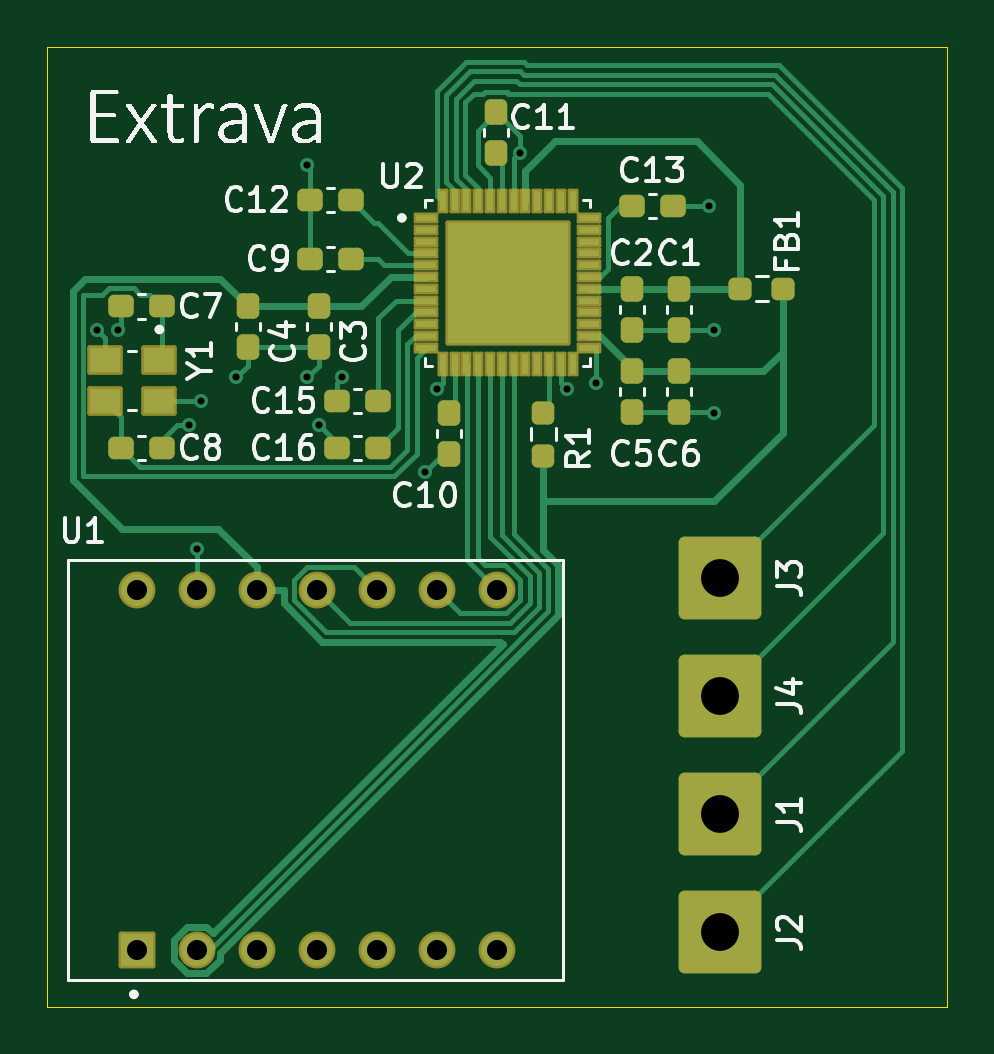
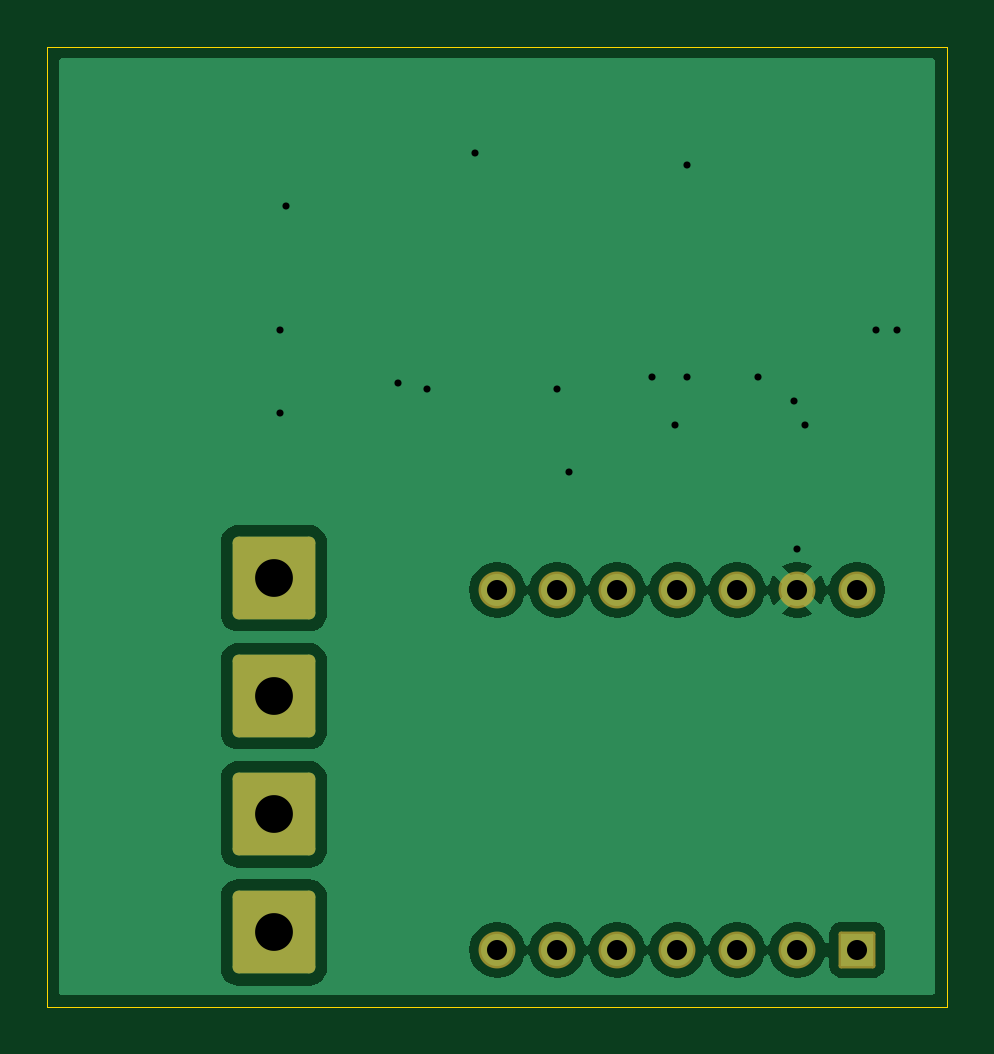
Circuit board: 11 layer files. Board 38.1 x 40.6 mm.
- bottom_copper: extrava-B_Cu.gbl (30785 bytes)
- bottom_mask: extrava-B_Mask.gbs (1764 bytes)
- paste: extrava-B_Paste.gbp (447 bytes)
- bottom_silk: extrava-B_Silkscreen.gbo (1774 bytes)
- outline: extrava-Edge_Cuts.gm1 (599 bytes)
- top_copper: extrava-F_Cu.gtl (21258 bytes)
- top_mask: extrava-F_Mask.gts (5367 bytes)
- paste: extrava-F_Paste.gtp (5484 bytes)
- top_silk: extrava-F_Silkscreen.gto (47212 bytes)
- drill: extrava-NPTH.drl (269 bytes)
- drill: extrava-PTH.drl (950 bytes)

=== bottom_copper: extrava-B_Cu.gbl (30785 bytes, source omitted) ===
=== bottom_mask: extrava-B_Mask.gbs (1764 bytes, source withheld) ===
=== paste: extrava-B_Paste.gbp ===
%TF.GenerationSoftware,KiCad,Pcbnew,9.0.6*%
%TF.CreationDate,2026-06-15T19:53:10-07:00*%
%TF.ProjectId,extrava,65787472-6176-4612-9e6b-696361645f70,2*%
%TF.SameCoordinates,Original*%
%TF.FileFunction,Paste,Bot*%
%TF.FilePolarity,Positive*%
%FSLAX46Y46*%
G04 Gerber Fmt 4.6, Leading zero omitted, Abs format (unit mm)*
G04 Created by KiCad (PCBNEW 9.0.6) date 2026-06-15 19:53:10*
%MOMM*%
%LPD*%
G01*
G04 APERTURE LIST*
G04 APERTURE END LIST*
M02*

=== bottom_silk: extrava-B_Silkscreen.gbo (1774 bytes, source withheld) ===
=== outline: extrava-Edge_Cuts.gm1 ===
%TF.GenerationSoftware,KiCad,Pcbnew,9.0.6*%
%TF.CreationDate,2026-06-15T19:53:10-07:00*%
%TF.ProjectId,extrava,65787472-6176-4612-9e6b-696361645f70,2*%
%TF.SameCoordinates,Original*%
%TF.FileFunction,Profile,NP*%
%FSLAX46Y46*%
G04 Gerber Fmt 4.6, Leading zero omitted, Abs format (unit mm)*
G04 Created by KiCad (PCBNEW 9.0.6) date 2026-06-15 19:53:10*
%MOMM*%
%LPD*%
G01*
G04 APERTURE LIST*
%TA.AperFunction,Profile*%
%ADD10C,0.050000*%
%TD*%
G04 APERTURE END LIST*
D10*
X83250000Y-42750000D02*
X121350000Y-42750000D01*
X121350000Y-83390000D01*
X83250000Y-83390000D01*
X83250000Y-42750000D01*
M02*

=== top_copper: extrava-F_Cu.gtl (21258 bytes, source omitted) ===
=== top_mask: extrava-F_Mask.gts ===
%TF.GenerationSoftware,KiCad,Pcbnew,9.0.6*%
%TF.CreationDate,2026-06-15T19:53:10-07:00*%
%TF.ProjectId,extrava,65787472-6176-4612-9e6b-696361645f70,2*%
%TF.SameCoordinates,Original*%
%TF.FileFunction,Soldermask,Top*%
%TF.FilePolarity,Negative*%
%FSLAX46Y46*%
G04 Gerber Fmt 4.6, Leading zero omitted, Abs format (unit mm)*
G04 Created by KiCad (PCBNEW 9.0.6) date 2026-06-15 19:53:10*
%MOMM*%
%LPD*%
G01*
G04 APERTURE LIST*
G04 Aperture macros list*
%AMRoundRect*
0 Rectangle with rounded corners*
0 $1 Rounding radius*
0 $2 $3 $4 $5 $6 $7 $8 $9 X,Y pos of 4 corners*
0 Add a 4 corners polygon primitive as box body*
4,1,4,$2,$3,$4,$5,$6,$7,$8,$9,$2,$3,0*
0 Add four circle primitives for the rounded corners*
1,1,$1+$1,$2,$3*
1,1,$1+$1,$4,$5*
1,1,$1+$1,$6,$7*
1,1,$1+$1,$8,$9*
0 Add four rect primitives between the rounded corners*
20,1,$1+$1,$2,$3,$4,$5,0*
20,1,$1+$1,$4,$5,$6,$7,0*
20,1,$1+$1,$6,$7,$8,$9,0*
20,1,$1+$1,$8,$9,$2,$3,0*%
G04 Aperture macros list end*
%ADD10RoundRect,0.237500X0.300000X0.237500X-0.300000X0.237500X-0.300000X-0.237500X0.300000X-0.237500X0*%
%ADD11RoundRect,0.237500X-0.237500X0.300000X-0.237500X-0.300000X0.237500X-0.300000X0.237500X0.300000X0*%
%ADD12RoundRect,0.250002X-1.499998X1.499998X-1.499998X-1.499998X1.499998X-1.499998X1.499998X1.499998X0*%
%ADD13RoundRect,0.237500X-0.300000X-0.237500X0.300000X-0.237500X0.300000X0.237500X-0.300000X0.237500X0*%
%ADD14RoundRect,0.102000X0.679000X-0.679000X0.679000X0.679000X-0.679000X0.679000X-0.679000X-0.679000X0*%
%ADD15C,1.562000*%
%ADD16RoundRect,0.058000X-0.174000X-0.464000X0.174000X-0.464000X0.174000X0.464000X-0.174000X0.464000X0*%
%ADD17RoundRect,0.058000X-0.464000X-0.174000X0.464000X-0.174000X0.464000X0.174000X-0.464000X0.174000X0*%
%ADD18RoundRect,0.102000X-2.550000X-2.550000X2.550000X-2.550000X2.550000X2.550000X-2.550000X2.550000X0*%
%ADD19RoundRect,0.102000X-0.650000X0.525000X-0.650000X-0.525000X0.650000X-0.525000X0.650000X0.525000X0*%
%ADD20RoundRect,0.237500X0.237500X-0.250000X0.237500X0.250000X-0.237500X0.250000X-0.237500X-0.250000X0*%
%ADD21RoundRect,0.237500X-0.250000X-0.237500X0.250000X-0.237500X0.250000X0.237500X-0.250000X0.237500X0*%
%ADD22RoundRect,0.237500X0.237500X-0.300000X0.237500X0.300000X-0.237500X0.300000X-0.237500X-0.300000X0*%
G04 APERTURE END LIST*
D10*
%TO.C,C13*%
X109725000Y-49500000D03*
X108000000Y-49500000D03*
%TD*%
D11*
%TO.C,C2*%
X108000000Y-54725000D03*
X108000000Y-53000000D03*
%TD*%
%TO.C,C1*%
X110000000Y-53000000D03*
X110000000Y-54725000D03*
%TD*%
%TO.C,C5*%
X108000000Y-58225000D03*
X108000000Y-56500000D03*
%TD*%
D12*
%TO.C,J1*%
X111750000Y-75250000D03*
%TD*%
%TO.C,J2*%
X111750000Y-80250000D03*
%TD*%
%TO.C,J3*%
X111750000Y-65250000D03*
%TD*%
%TO.C,J4*%
X111750000Y-70250000D03*
%TD*%
D13*
%TO.C,C12*%
X94387500Y-49250000D03*
X96112500Y-49250000D03*
%TD*%
%TO.C,C9*%
X96112500Y-51750000D03*
X94387500Y-51750000D03*
%TD*%
D11*
%TO.C,C4*%
X91750000Y-53750000D03*
X91750000Y-55475000D03*
%TD*%
%TO.C,C3*%
X94750000Y-53750000D03*
X94750000Y-55475000D03*
%TD*%
D14*
%TO.C,U1*%
X87050000Y-80990000D03*
D15*
X89590000Y-80990000D03*
X92130000Y-80990000D03*
X102290000Y-80990000D03*
X99750000Y-80990000D03*
X97210000Y-80990000D03*
X94670000Y-80990000D03*
X87050000Y-65750000D03*
X89590000Y-65750000D03*
X92130000Y-65750000D03*
X102290000Y-65750000D03*
X99750000Y-65750000D03*
X97210000Y-65750000D03*
X94670000Y-65750000D03*
%TD*%
D16*
%TO.C,U2*%
X100000000Y-56195000D03*
X100500000Y-56195000D03*
X101000000Y-56195000D03*
X101500000Y-56195000D03*
X102000000Y-56195000D03*
X102500000Y-56195000D03*
X103000000Y-56195000D03*
X103500000Y-56195000D03*
X104000000Y-56195000D03*
X104500000Y-56195000D03*
X105000000Y-56195000D03*
X105500000Y-56195000D03*
X105500000Y-49305000D03*
X105000000Y-49305000D03*
X104500000Y-49305000D03*
X104000000Y-49305000D03*
X103500000Y-49305000D03*
X103000000Y-49305000D03*
X102500000Y-49305000D03*
X102000000Y-49305000D03*
X101500000Y-49305000D03*
X101000000Y-49305000D03*
X100500000Y-49305000D03*
X100000000Y-49305000D03*
D17*
X99305000Y-50000000D03*
X99305000Y-50500000D03*
X99305000Y-51000000D03*
X99305000Y-51500000D03*
X99305000Y-52000000D03*
X99305000Y-52500000D03*
X99305000Y-53000000D03*
X99305000Y-53500000D03*
X99305000Y-54000000D03*
X99305000Y-54500000D03*
X99305000Y-55000000D03*
X99305000Y-55500000D03*
X106195000Y-55500000D03*
X106195000Y-55000000D03*
X106195000Y-54500000D03*
X106195000Y-54000000D03*
X106195000Y-53500000D03*
X106195000Y-53000000D03*
X106195000Y-52500000D03*
X106195000Y-52000000D03*
X106195000Y-51500000D03*
X106195000Y-51000000D03*
X106195000Y-50500000D03*
X106195000Y-50000000D03*
D18*
X102750000Y-52750000D03*
%TD*%
D19*
%TO.C,Y1*%
X88000000Y-56000000D03*
X85700000Y-56000000D03*
X85700000Y-57750000D03*
X88000000Y-57750000D03*
%TD*%
D20*
%TO.C,R1*%
X104250000Y-60075000D03*
X104250000Y-58250000D03*
%TD*%
D21*
%TO.C,FB1*%
X112587500Y-53000000D03*
X114412500Y-53000000D03*
%TD*%
D13*
%TO.C,C16*%
X95525000Y-59750000D03*
X97250000Y-59750000D03*
%TD*%
%TO.C,C15*%
X95525000Y-57750000D03*
X97250000Y-57750000D03*
%TD*%
D11*
%TO.C,C11*%
X102250000Y-45525000D03*
X102250000Y-47250000D03*
%TD*%
D22*
%TO.C,C10*%
X100250000Y-59975000D03*
X100250000Y-58250000D03*
%TD*%
D13*
%TO.C,C8*%
X86387500Y-59750000D03*
X88112500Y-59750000D03*
%TD*%
D10*
%TO.C,C7*%
X88112500Y-53750000D03*
X86387500Y-53750000D03*
%TD*%
D11*
%TO.C,C6*%
X110000000Y-56500000D03*
X110000000Y-58225000D03*
%TD*%
M02*

=== paste: extrava-F_Paste.gtp ===
%TF.GenerationSoftware,KiCad,Pcbnew,9.0.6*%
%TF.CreationDate,2026-06-15T19:53:10-07:00*%
%TF.ProjectId,extrava,65787472-6176-4612-9e6b-696361645f70,2*%
%TF.SameCoordinates,Original*%
%TF.FileFunction,Paste,Top*%
%TF.FilePolarity,Positive*%
%FSLAX46Y46*%
G04 Gerber Fmt 4.6, Leading zero omitted, Abs format (unit mm)*
G04 Created by KiCad (PCBNEW 9.0.6) date 2026-06-15 19:53:10*
%MOMM*%
%LPD*%
G01*
G04 APERTURE LIST*
G04 Aperture macros list*
%AMRoundRect*
0 Rectangle with rounded corners*
0 $1 Rounding radius*
0 $2 $3 $4 $5 $6 $7 $8 $9 X,Y pos of 4 corners*
0 Add a 4 corners polygon primitive as box body*
4,1,4,$2,$3,$4,$5,$6,$7,$8,$9,$2,$3,0*
0 Add four circle primitives for the rounded corners*
1,1,$1+$1,$2,$3*
1,1,$1+$1,$4,$5*
1,1,$1+$1,$6,$7*
1,1,$1+$1,$8,$9*
0 Add four rect primitives between the rounded corners*
20,1,$1+$1,$2,$3,$4,$5,0*
20,1,$1+$1,$4,$5,$6,$7,0*
20,1,$1+$1,$6,$7,$8,$9,0*
20,1,$1+$1,$8,$9,$2,$3,0*%
G04 Aperture macros list end*
%ADD10C,0.010000*%
%ADD11RoundRect,0.237500X0.300000X0.237500X-0.300000X0.237500X-0.300000X-0.237500X0.300000X-0.237500X0*%
%ADD12RoundRect,0.237500X-0.237500X0.300000X-0.237500X-0.300000X0.237500X-0.300000X0.237500X0.300000X0*%
%ADD13RoundRect,0.237500X-0.300000X-0.237500X0.300000X-0.237500X0.300000X0.237500X-0.300000X0.237500X0*%
%ADD14RoundRect,0.032500X-0.097500X-0.387500X0.097500X-0.387500X0.097500X0.387500X-0.097500X0.387500X0*%
%ADD15RoundRect,0.032500X-0.387500X-0.097500X0.387500X-0.097500X0.387500X0.097500X-0.387500X0.097500X0*%
%ADD16R,1.300000X1.050000*%
%ADD17RoundRect,0.237500X0.237500X-0.250000X0.237500X0.250000X-0.237500X0.250000X-0.237500X-0.250000X0*%
%ADD18RoundRect,0.237500X-0.250000X-0.237500X0.250000X-0.237500X0.250000X0.237500X-0.250000X0.237500X0*%
%ADD19RoundRect,0.237500X0.237500X-0.300000X0.237500X0.300000X-0.237500X0.300000X-0.237500X-0.300000X0*%
G04 APERTURE END LIST*
D10*
%TO.C,U2*%
X102285000Y-52285000D02*
X100665000Y-52285000D01*
X100665000Y-50665000D01*
X102285000Y-50665000D01*
X102285000Y-52285000D01*
G36*
X102285000Y-52285000D02*
G01*
X100665000Y-52285000D01*
X100665000Y-50665000D01*
X102285000Y-50665000D01*
X102285000Y-52285000D01*
G37*
X104835000Y-52285000D02*
X103215000Y-52285000D01*
X103215000Y-50665000D01*
X104835000Y-50665000D01*
X104835000Y-52285000D01*
G36*
X104835000Y-52285000D02*
G01*
X103215000Y-52285000D01*
X103215000Y-50665000D01*
X104835000Y-50665000D01*
X104835000Y-52285000D01*
G37*
X102285000Y-54835000D02*
X100665000Y-54835000D01*
X100665000Y-53215000D01*
X102285000Y-53215000D01*
X102285000Y-54835000D01*
G36*
X102285000Y-54835000D02*
G01*
X100665000Y-54835000D01*
X100665000Y-53215000D01*
X102285000Y-53215000D01*
X102285000Y-54835000D01*
G37*
X104835000Y-54835000D02*
X103215000Y-54835000D01*
X103215000Y-53215000D01*
X104835000Y-53215000D01*
X104835000Y-54835000D01*
G36*
X104835000Y-54835000D02*
G01*
X103215000Y-54835000D01*
X103215000Y-53215000D01*
X104835000Y-53215000D01*
X104835000Y-54835000D01*
G37*
%TD*%
D11*
%TO.C,C13*%
X109725000Y-49500000D03*
X108000000Y-49500000D03*
%TD*%
D12*
%TO.C,C2*%
X108000000Y-54725000D03*
X108000000Y-53000000D03*
%TD*%
%TO.C,C1*%
X110000000Y-53000000D03*
X110000000Y-54725000D03*
%TD*%
%TO.C,C5*%
X108000000Y-58225000D03*
X108000000Y-56500000D03*
%TD*%
D13*
%TO.C,C12*%
X94387500Y-49250000D03*
X96112500Y-49250000D03*
%TD*%
%TO.C,C9*%
X96112500Y-51750000D03*
X94387500Y-51750000D03*
%TD*%
D12*
%TO.C,C4*%
X91750000Y-53750000D03*
X91750000Y-55475000D03*
%TD*%
%TO.C,C3*%
X94750000Y-53750000D03*
X94750000Y-55475000D03*
%TD*%
D14*
%TO.C,U2*%
X100000000Y-56195000D03*
X100500000Y-56195000D03*
X101000000Y-56195000D03*
X101500000Y-56195000D03*
X102000000Y-56195000D03*
X102500000Y-56195000D03*
X103000000Y-56195000D03*
X103500000Y-56195000D03*
X104000000Y-56195000D03*
X104500000Y-56195000D03*
X105000000Y-56195000D03*
X105500000Y-56195000D03*
X105500000Y-49305000D03*
X105000000Y-49305000D03*
X104500000Y-49305000D03*
X104000000Y-49305000D03*
X103500000Y-49305000D03*
X103000000Y-49305000D03*
X102500000Y-49305000D03*
X102000000Y-49305000D03*
X101500000Y-49305000D03*
X101000000Y-49305000D03*
X100500000Y-49305000D03*
X100000000Y-49305000D03*
D15*
X99305000Y-50000000D03*
X99305000Y-50500000D03*
X99305000Y-51000000D03*
X99305000Y-51500000D03*
X99305000Y-52000000D03*
X99305000Y-52500000D03*
X99305000Y-53000000D03*
X99305000Y-53500000D03*
X99305000Y-54000000D03*
X99305000Y-54500000D03*
X99305000Y-55000000D03*
X99305000Y-55500000D03*
X106195000Y-55500000D03*
X106195000Y-55000000D03*
X106195000Y-54500000D03*
X106195000Y-54000000D03*
X106195000Y-53500000D03*
X106195000Y-53000000D03*
X106195000Y-52500000D03*
X106195000Y-52000000D03*
X106195000Y-51500000D03*
X106195000Y-51000000D03*
X106195000Y-50500000D03*
X106195000Y-50000000D03*
%TD*%
D16*
%TO.C,Y1*%
X88000000Y-56000000D03*
X85700000Y-56000000D03*
X85700000Y-57750000D03*
X88000000Y-57750000D03*
%TD*%
D17*
%TO.C,R1*%
X104250000Y-60075000D03*
X104250000Y-58250000D03*
%TD*%
D18*
%TO.C,FB1*%
X112587500Y-53000000D03*
X114412500Y-53000000D03*
%TD*%
D13*
%TO.C,C16*%
X95525000Y-59750000D03*
X97250000Y-59750000D03*
%TD*%
%TO.C,C15*%
X95525000Y-57750000D03*
X97250000Y-57750000D03*
%TD*%
D12*
%TO.C,C11*%
X102250000Y-45525000D03*
X102250000Y-47250000D03*
%TD*%
D19*
%TO.C,C10*%
X100250000Y-59975000D03*
X100250000Y-58250000D03*
%TD*%
D13*
%TO.C,C8*%
X86387500Y-59750000D03*
X88112500Y-59750000D03*
%TD*%
D11*
%TO.C,C7*%
X88112500Y-53750000D03*
X86387500Y-53750000D03*
%TD*%
D12*
%TO.C,C6*%
X110000000Y-56500000D03*
X110000000Y-58225000D03*
%TD*%
M02*

=== top_silk: extrava-F_Silkscreen.gto (47212 bytes, source omitted) ===
=== drill: extrava-NPTH.drl ===
M48
; DRILL file {KiCad 9.0.6} date 2026-06-15T19:53:15-0700
; FORMAT={-:-/ absolute / metric / decimal}
; #@! TF.CreationDate,2026-06-15T19:53:15-07:00
; #@! TF.GenerationSoftware,Kicad,Pcbnew,9.0.6
; #@! TF.FileFunction,NonPlated,1,2,NPTH
FMAT,2
METRIC
%
G90
G05
M30

=== drill: extrava-PTH.drl ===
M48
; DRILL file {KiCad 9.0.6} date 2026-06-15T19:53:15-0700
; FORMAT={-:-/ absolute / metric / decimal}
; #@! TF.CreationDate,2026-06-15T19:53:15-07:00
; #@! TF.GenerationSoftware,Kicad,Pcbnew,9.0.6
; #@! TF.FileFunction,Plated,1,2,PTH
FMAT,2
METRIC
; #@! TA.AperFunction,Plated,PTH,ViaDrill
T1C0.300
; #@! TA.AperFunction,Plated,PTH,ComponentDrill
T2C0.850
; #@! TA.AperFunction,Plated,PTH,ComponentDrill
T3C1.600
%
G90
G05
T1
X85.35Y-54.75
X86.25Y-54.75
X89.25Y-58.75
X89.59Y-64.0
X89.75Y-57.75
X91.25Y-56.75
X94.25Y-47.75
X94.25Y-56.75
X94.75Y-58.75
X95.75Y-56.75
X99.25Y-60.75
X99.75Y-57.25
X103.25Y-47.25
X105.25Y-57.25
X106.5Y-57.0
X111.25Y-49.5
X111.5Y-54.725
X111.5Y-58.25
T2
X87.05Y-65.75
X87.05Y-80.99
X89.59Y-65.75
X89.59Y-80.99
X92.13Y-65.75
X92.13Y-80.99
X94.67Y-65.75
X94.67Y-80.99
X97.21Y-65.75
X97.21Y-80.99
X99.75Y-65.75
X99.75Y-80.99
X102.29Y-65.75
X102.29Y-80.99
T3
X111.75Y-65.25
X111.75Y-70.25
X111.75Y-75.25
X111.75Y-80.25
M30
